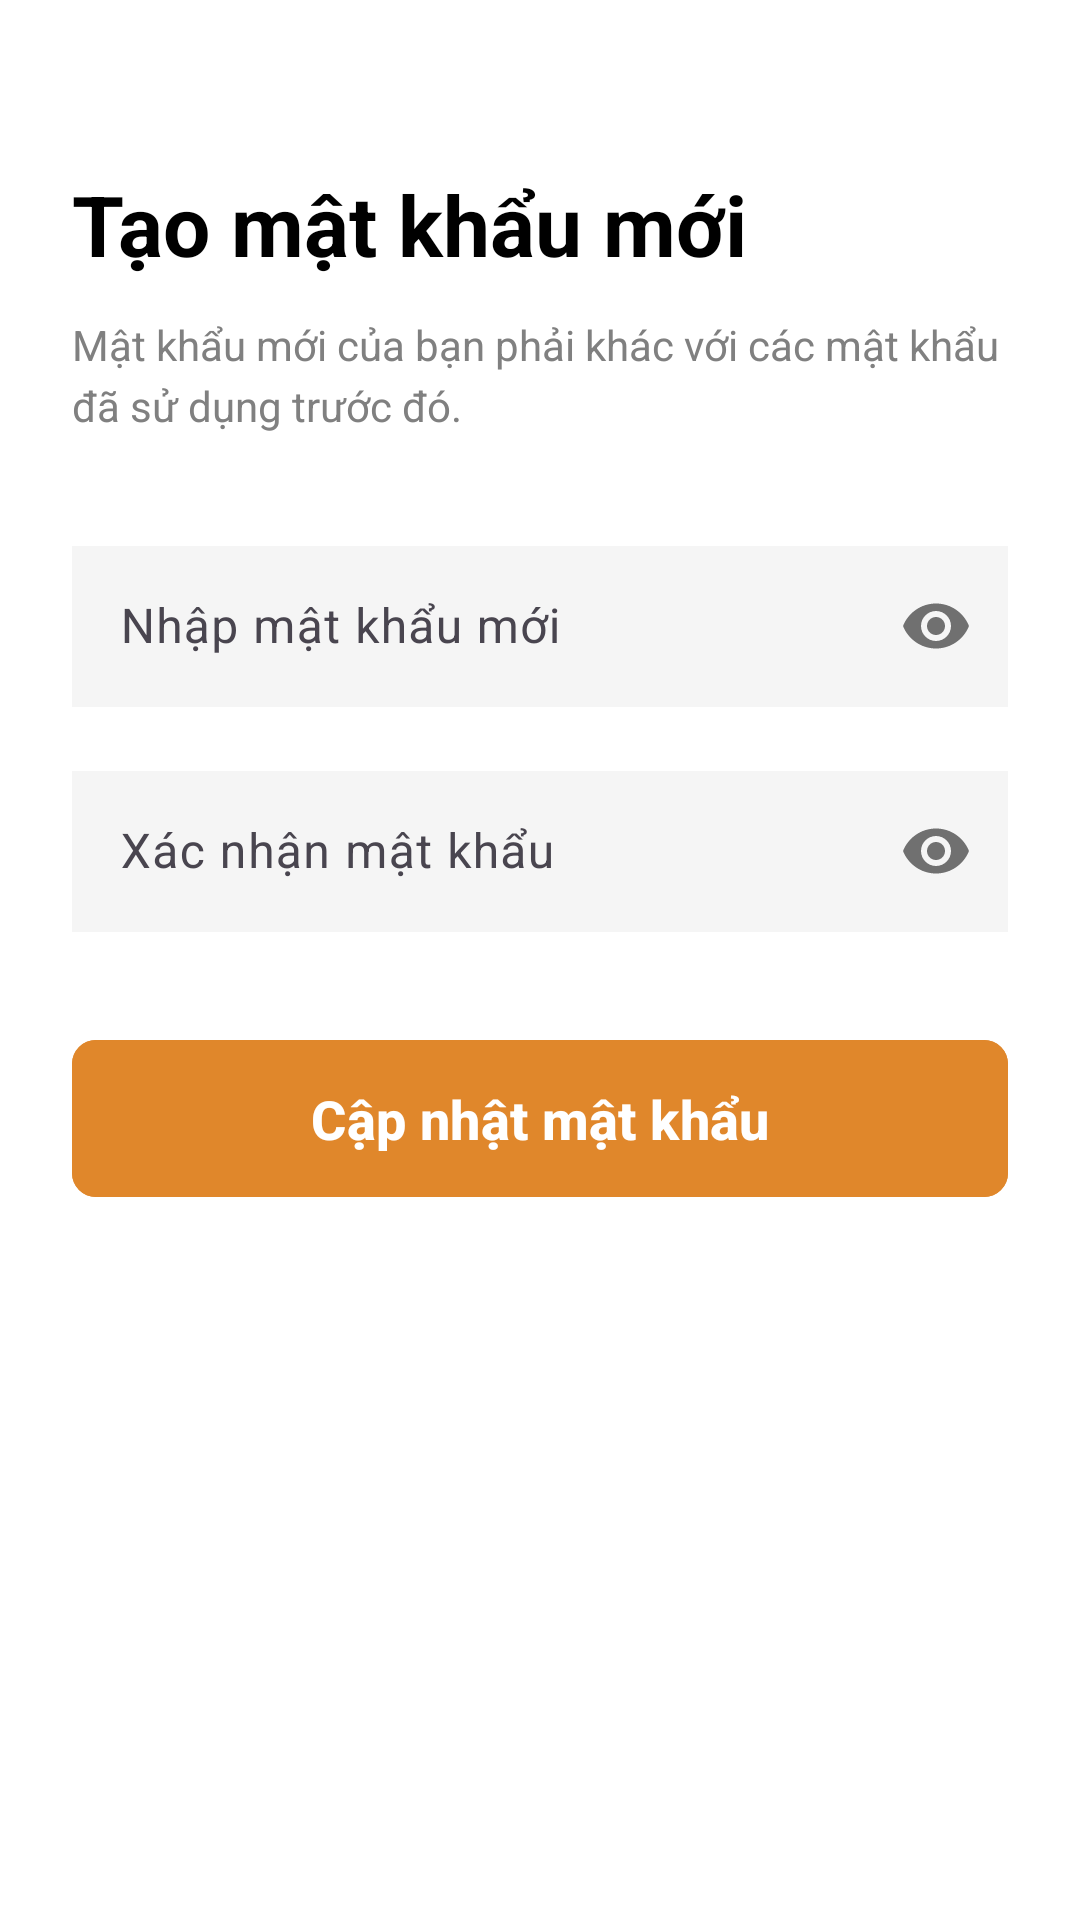

Here is an Android app screen rendered from its layout file. Give the layout XML and the strings, colors and styles it references.
<!-- AndroidManifest.xml: application theme Theme.ITStore -->
<!-- res/layout/activity_reset_password.xml -->
<?xml version="1.0" encoding="utf-8"?>
<androidx.constraintlayout.widget.ConstraintLayout xmlns:android="http://schemas.android.com/apk/res/android"
    xmlns:app="http://schemas.android.com/apk/res-auto"
    xmlns:tools="http://schemas.android.com/tools"
    android:layout_width="match_parent"
    android:layout_height="match_parent"
    android:background="@color/white"
    android:padding="24dp">

    <ImageView
        android:id="@+id/btnBack"
        android:layout_width="wrap_content"
        android:layout_height="wrap_content"
        android:src="@drawable/ic_arrow_back"
        app:tint="@color/black"
        app:layout_constraintTop_toTopOf="parent"
        app:layout_constraintLeft_toLeftOf="parent" ></ImageView>

    <TextView
        android:id="@+id/tvTitle"
        android:layout_width="wrap_content"
        android:layout_height="wrap_content"
        android:text="Tạo mật khẩu mới"
        android:textSize="28sp"
        android:textStyle="bold"
        android:textColor="@color/black"
        android:layout_marginTop="32dp"
        app:layout_constraintTop_toBottomOf="@id/btnBack"
        app:layout_constraintLeft_toLeftOf="parent" ></TextView>

    <TextView
        android:id="@+id/tvSubtitle"
        android:layout_width="match_parent"
        android:layout_height="wrap_content"
        android:text="Mật khẩu mới của bạn phải khác với các mật khẩu đã sử dụng trước đó."
        android:textSize="14sp"
        android:textColor="#808080"
        android:layout_marginTop="12dp"
        android:lineSpacingExtra="4dp"
        app:layout_constraintTop_toBottomOf="@id/tvTitle"
        app:layout_constraintLeft_toLeftOf="parent" ></TextView>

    <com.google.android.material.textfield.TextInputLayout
        android:id="@+id/tilNewPassword"
        android:layout_width="match_parent"
        android:layout_height="wrap_content"
        android:layout_marginTop="32dp"
        app:passwordToggleEnabled="true"
        app:layout_constraintTop_toBottomOf="@id/tvSubtitle">

        <com.google.android.material.textfield.TextInputEditText
            android:id="@+id/edtNewPassword"
            android:layout_width="match_parent"
            android:layout_height="wrap_content"
            android:hint="Nhập mật khẩu mới"
            android:inputType="textPassword"
            android:padding="16dp"
            android:background="#F5F5F5" ></com.google.android.material.textfield.TextInputEditText>
    </com.google.android.material.textfield.TextInputLayout>

    <com.google.android.material.textfield.TextInputLayout
        android:id="@+id/tilConfirmPassword"
        android:layout_width="match_parent"
        android:layout_height="wrap_content"
        android:layout_marginTop="16dp"
        app:passwordToggleEnabled="true"
        app:layout_constraintTop_toBottomOf="@id/tilNewPassword">

        <com.google.android.material.textfield.TextInputEditText
            android:id="@+id/edtConfirmPassword"
            android:layout_width="match_parent"
            android:layout_height="wrap_content"
            android:hint="Xác nhận mật khẩu"
            android:inputType="textPassword"
            android:padding="16dp"
            android:background="#F5F5F5" ></com.google.android.material.textfield.TextInputEditText>
    </com.google.android.material.textfield.TextInputLayout>

    <com.google.android.material.button.MaterialButton
        android:id="@+id/btnSubmitReset"
        android:layout_width="match_parent"
        android:layout_height="wrap_content"
        android:layout_marginTop="32dp"
        android:backgroundTint="@color/orange_primary"
        android:paddingVertical="14dp"
        android:text="Cập nhật mật khẩu"
        android:textSize="18sp"
        android:textStyle="bold"
        app:cornerRadius="8dp"
        app:layout_constraintEnd_toEndOf="parent"
        app:layout_constraintStart_toStartOf="parent"
        app:layout_constraintTop_toBottomOf="@id/tilConfirmPassword" ></com.google.android.material.button.MaterialButton>

</androidx.constraintlayout.widget.ConstraintLayout>
<!-- resources referenced by this layout -->
<resources>
  <color name="black">#FF000000</color>
  <color name="orange_primary">#E0872B</color>
  <color name="white">#FFFFFFFF</color>
  <style name="Theme.ITStore" parent="Base.Theme.ITStore" />
  <style name="Base.Theme.ITStore" parent="Theme.Material3.DayNight.NoActionBar">
          
          
      </style>
</resources>
